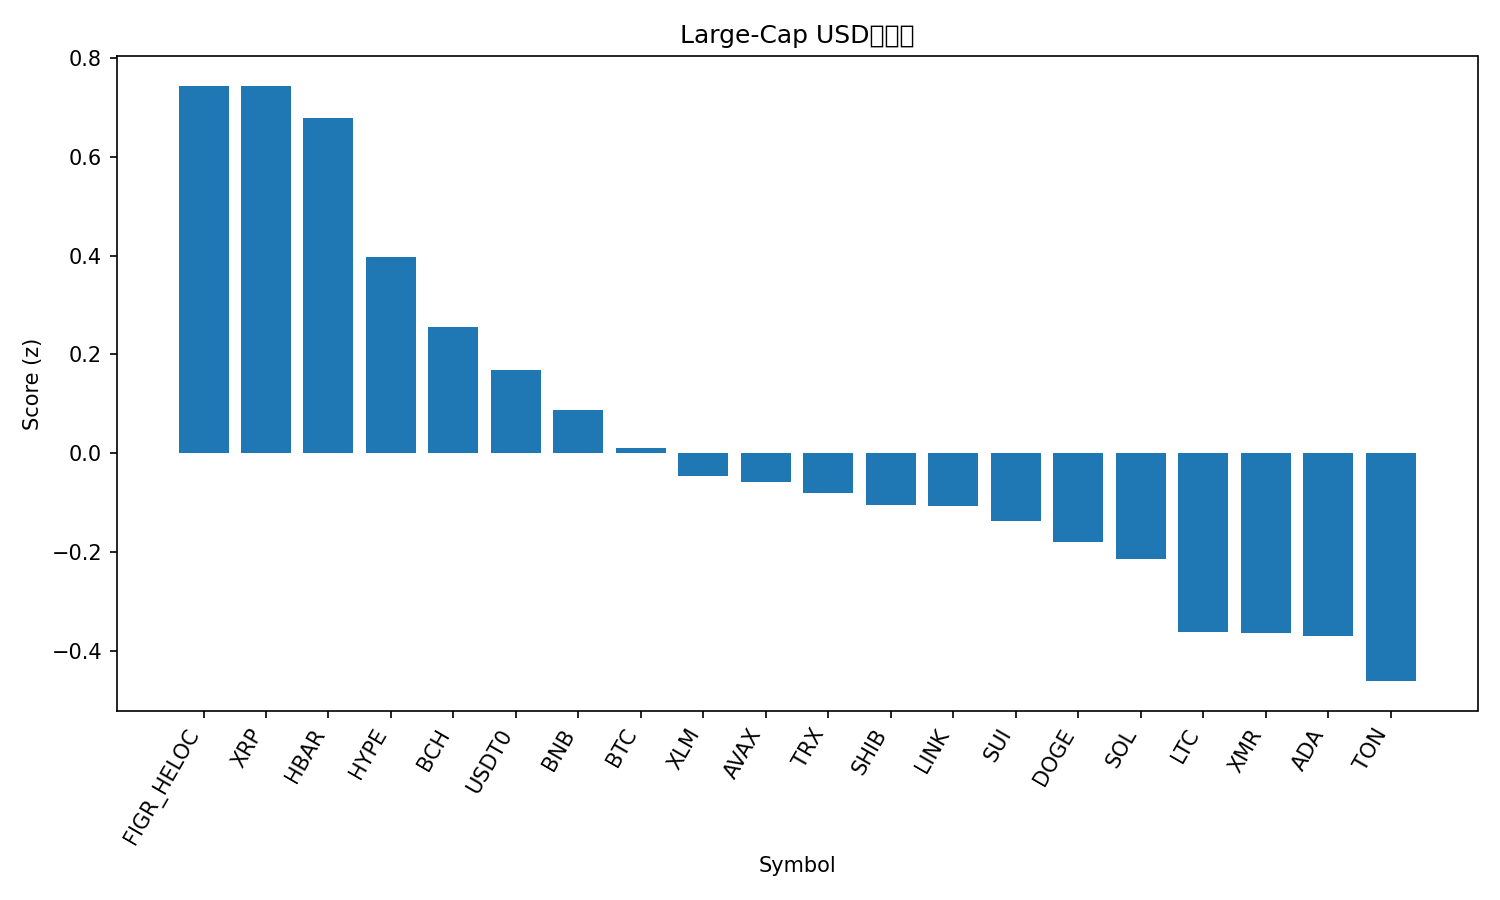

Values plotted in this chart, from the file beside it:
rank, name, symbol, price, pct_1h, pct_24h, pct_7d, pct_1h_vs_btc, pct_24h_vs_btc, pct_7d_vs_btc, market_cap_rank, market_cap, volume_usd, score
1, Figure Heloc, FIGR_HELOC, 1.03, 0.0, 3.275, 0.9464, 0.156, 4.26, -2.558, 15, 13699201191, 64123210, 0.7441
2, XRP, XRP, 2.61, 0.4347, -1.068, 5.42, 0.5906, -0.08284, 1.916, 4, 156675654279, 5226249861, 0.7436
3, Hedera, HBAR, 0.1947, -0.7262, 7.161, 10.96, -0.5703, 8.147, 7.457, 28, 8273128154, 1041155987, 0.6783
4, Hyperliquid, HYPE, 47.58, -0.837, 2.955, 31.27, -0.6811, 3.94, 27.77, 16, 12882586539, 664831906, 0.3981
5, Bitcoin Cash, BCH, 557, -0.2796, 0.3823, 13.3, -0.1236, 1.367, 9.792, 18, 11110859469, 634208240, 0.256
6, USDT0, USDT0, 0.9996, -0.03648, -0.01253, -0.06241, 0.1195, 0.9726, -3.567, 31, 6889040141, 444946056, 0.1678
7, BNB, BNB, 1102, 0.1959, -3.006, 3.308, 0.3519, -2.021, -0.1963, 5, 151740177700, 2918971476, 0.08824
8, Bitcoin, BTC, 112877, -0.156, -0.9851, 3.505, 0.0, 0.0, 0.0, 1, 2251732277587, 65891259290, 0.01131
9, Stellar, XLM, 0.3179, -0.008921, -1.331, -1.935, 0.147, -0.3455, -5.44, 20, 10182858838, 846695942, -0.04628
10, Avalanche, AVAX, 19.48, 0.3028, -3.778, -3.059, 0.4587, -2.793, -6.564, 27, 8314955863, 544528697, -0.05847
11, TRON, TRX, 0.2953, 0.04829, -0.8998, -8.843, 0.2043, 0.08535, -12.35, 10, 27948377108, 729249608, -0.0805
12, Shiba Inu, SHIB, 1.011e-05, 0.07924, -2.409, -2.048, 0.2352, -1.424, -5.552, 34, 5958441757, 144906640, -0.105
13, Chainlink, LINK, 17.8, -0.00717, -1.872, -1.115, 0.1488, -0.8868, -4.62, 17, 12406288052, 864533572, -0.1068
14, Sui, SUI, 2.5, 0.1808, -3.658, -0.8014, 0.3368, -2.673, -4.306, 23, 9084784896, 948057923, -0.1367
15, Dogecoin, DOGE, 0.1933, 0.1215, -3.351, -1.532, 0.2775, -2.366, -5.036, 9, 29319260198, 2569922349, -0.1798
16, Solana, SOL, 194.1, -0.1803, -1.872, 2.873, -0.0243, -0.8865, -0.6315, 6, 106731824539, 8005179936, -0.2137
17, Litecoin, LTC, 96.87, -0.2159, -2.244, 1.399, -0.05995, -1.259, -2.106, 30, 7404424333, 1629697824, -0.3631
18, Monero, XMR, 336.7, -0.5368, -0.9309, 9.54, -0.3808, 0.05425, 6.036, 32, 6210670184, 156052834, -0.3646
19, Cardano, ADA, 0.6452, -0.04402, -3.097, -2.282, 0.1119, -2.112, -5.787, 11, 23616673512, 1484354780, -0.3699
20, Toncoin, TON, 2.22, -0.4468, -0.9406, 1.155, -0.2908, 0.04451, -2.349, 35, 5590241320, 201424987, -0.4618
21, Ethereum, ETH, 3979, -0.3647, -3.168, 0.8314, -0.2087, -2.183, -2.673, 2, 480514436555, 35416537078, -0.6623
